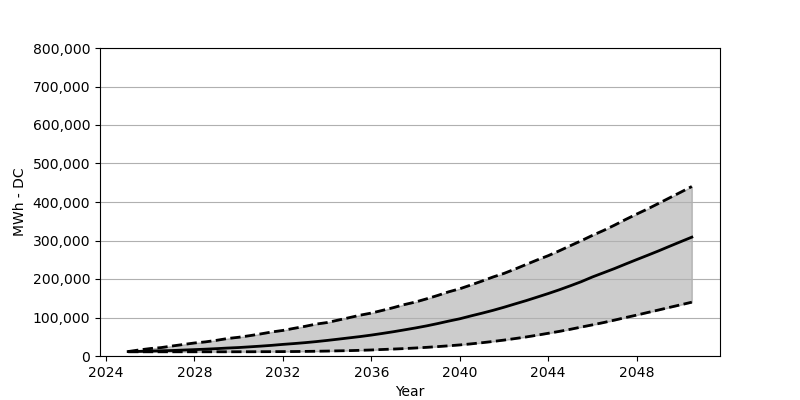

The table this chart was drawn from, first rows:
Date, Low, Base, High
2025-01, 10948, 11520, 11602
2025-07, 10948, 11929, 15769
2026-01, 10948, 12746, 19364
2026-07, 10948, 13563, 21897
2027-01, 10948, 14298, 26063
2027-07, 10948, 15442, 29903
2028-01, 10948, 16586, 33825
2028-07, 10948, 17730, 36685
2029-01, 10948, 19119, 40770
2029-07, 10948, 20671, 45427
2030-01, 11030, 21978, 48695
2030-07, 11030, 23776, 52780
2031-01, 11193, 25655, 57437
2031-07, 11275, 27697, 62421
2032-01, 11438, 30149, 66425
2032-07, 11602, 32273, 71817
2033-01, 11929, 34642, 77046
2033-07, 12337, 37338, 82847
2034-01, 12827, 40443, 86932
2034-07, 13399, 43711, 93224
2035-01, 13971, 47143, 99596
2035-07, 14788, 50493, 106051
2036-01, 15687, 54333, 111525
2036-07, 16913, 58581, 118470
2037-01, 18056, 63075, 125741
2037-07, 19282, 67895, 133585
2038-01, 20834, 72879, 140285
2038-07, 22468, 78190, 148455
2039-01, 24429, 84236, 157279
2039-07, 26472, 90609, 166675
2040-01, 28760, 96655, 174600
2040-07, 31456, 104008, 184323
2041-01, 34479, 111117, 194536
2041-07, 37747, 118470, 205075
2042-01, 41342, 126640, 214553
2042-07, 45264, 135219, 225746
2043-01, 49431, 143798, 237675
2043-07, 54006, 152867, 249359
2044-01, 58990, 162181, 260552
2044-07, 63892, 171904, 273134
2045-01, 69366, 182362, 286534
2045-07, 75167, 193065, 299443
2046-01, 80886, 205321, 313332
2046-07, 86769, 216105, 325915
2047-01, 93224, 227135, 339886
2047-07, 99842, 238737, 354429
2048-01, 106214, 250339, 368564
2048-07, 112996, 261614, 382045
2049-01, 119614, 273216, 396588
2049-07, 126395, 285145, 411050
2050-01, 133095, 297073, 425675
2050-07, 139794, 308675, 440299
